Labelled photos from "dataset", an image-classification folder in TranHuuHoang99/CPP_Library. The possible labels are: image cachua, image carot, image chuoi, image man, image ot, image tl, image xoai.

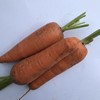
Label: image carot

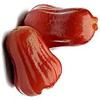
Label: image man

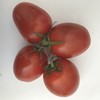
Label: image cachua

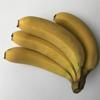
Label: image chuoi

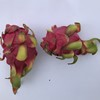
Label: image tl

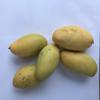
Label: image xoai
